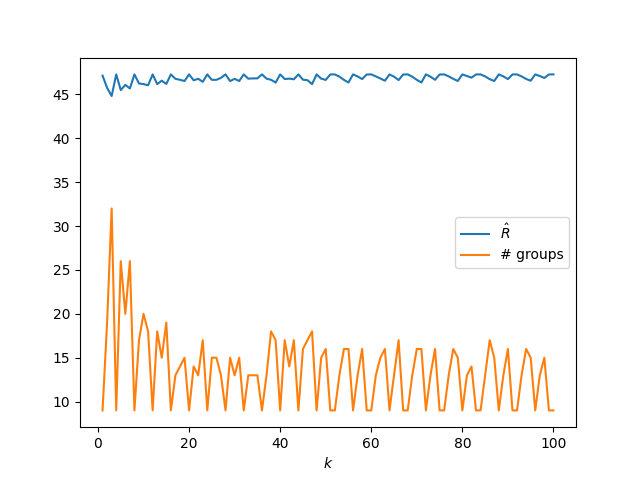

The file beside this chart, header and first rows:
i, ngroups, rhat
0, 9, 47.13
1, 19, 45.74
2, 32, 44.81
3, 9, 47.27
4, 26, 45.49
5, 20, 46.07
6, 26, 45.67
7, 9, 47.27
8, 17, 46.24
9, 20, 46.17
10, 18, 46.03
11, 9, 47.27
12, 18, 46.17
13, 15, 46.56
14, 19, 46.18
15, 9, 47.27
16, 13, 46.77
17, 14, 46.66
18, 15, 46.52
19, 9, 47.27
20, 14, 46.6
21, 13, 46.77
22, 17, 46.43
23, 9, 47.27
24, 15, 46.65
25, 15, 46.66
26, 13, 46.88
27, 9, 47.27
28, 15, 46.51
29, 13, 46.77
30, 15, 46.52
31, 9, 47.27
32, 13, 46.79
33, 13, 46.82
34, 13, 46.82
35, 9, 47.27
36, 13, 46.79
37, 18, 46.66
38, 17, 46.34
39, 9, 47.27
40, 17, 46.74
41, 14, 46.79
42, 17, 46.72
43, 9, 47.27
44, 16, 46.67
45, 17, 46.61
46, 18, 46.16
47, 9, 47.27
48, 15, 46.79
49, 16, 46.64
50, 9, 47.26
51, 9, 47.27
52, 13, 47.01
53, 16, 46.65
54, 16, 46.35
55, 9, 47.27
56, 13, 47.05
57, 16, 46.74
58, 9, 47.26
59, 9, 47.27
... 40 more rows
